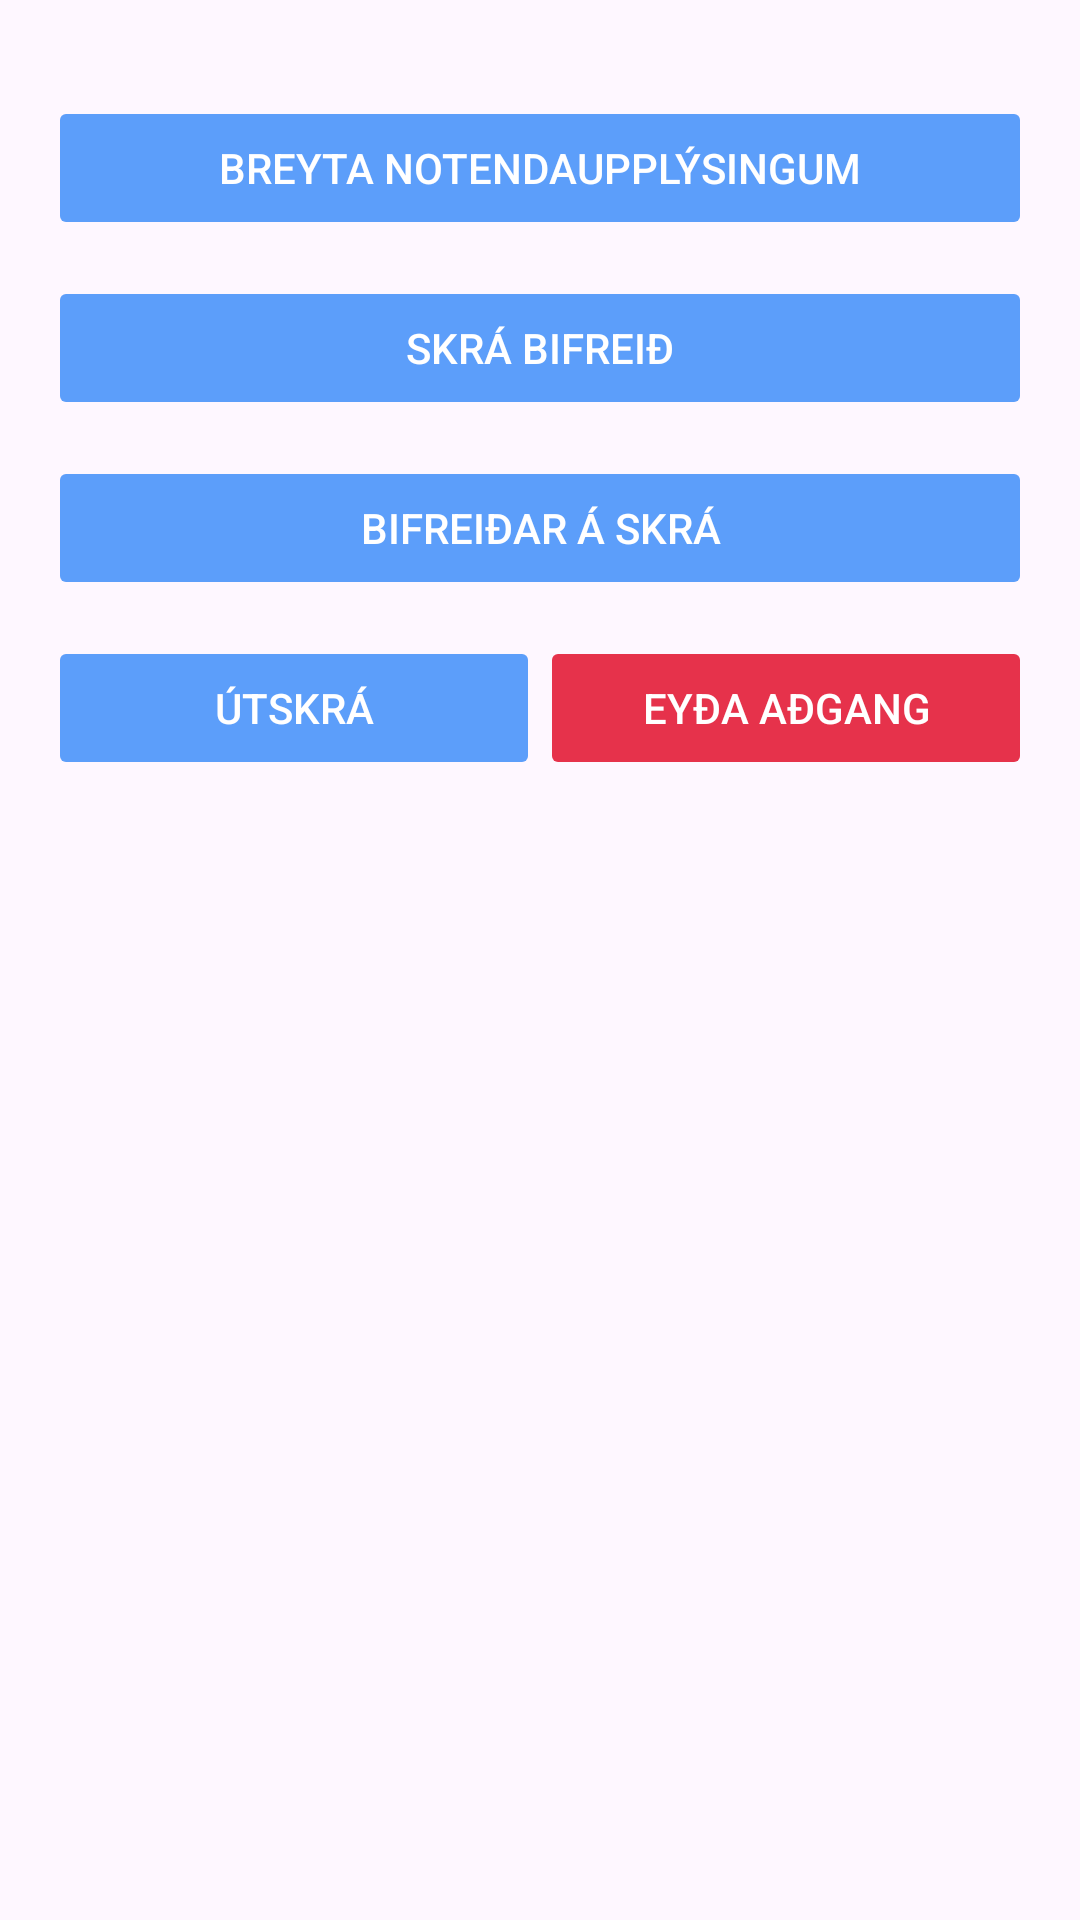

Android layout source for this screen:
<!-- AndroidManifest.xml: application theme Theme.MotorSaleJava -->
<!-- res/layout/fragment_user.xml -->
<?xml version="1.0" encoding="utf-8"?>
<androidx.constraintlayout.widget.ConstraintLayout
    xmlns:android="http://schemas.android.com/apk/res/android"
    xmlns:app="http://schemas.android.com/apk/res-auto"
    android:layout_width="match_parent"
    android:layout_height="match_parent"
    android:padding="16dp">

    
    <androidx.cardview.widget.CardView
        android:id="@+id/userCard"
        android:layout_width="match_parent"
        android:layout_height="wrap_content"
        android:visibility="gone"
        app:cardElevation="4dp"
        app:cardCornerRadius="8dp"
        app:cardBackgroundColor="@android:color/white"
        app:cardUseCompatPadding="true"
        android:layout_marginBottom="16dp"
        app:layout_constraintTop_toTopOf="parent"
        app:layout_constraintStart_toStartOf="parent"
        app:layout_constraintEnd_toEndOf="parent">

        <LinearLayout
            android:layout_width="match_parent"
            android:layout_height="wrap_content"
            android:padding="16dp"
            android:orientation="vertical">

            <TextView
                android:id="@+id/userName"
                android:layout_width="wrap_content"
                android:layout_height="wrap_content"
                android:text="@string/notendanafn_loading"
                android:textSize="18sp"
                android:textStyle="bold"
                android:textColor="@android:color/black"/>

            <TextView
                android:id="@+id/userPhone"
                android:layout_width="wrap_content"
                android:layout_height="wrap_content"
                android:text="@string/s_mi_loading"
                android:textSize="16sp"
                android:textColor="@android:color/black"/>

            <TextView
                android:id="@+id/userEmail"
                android:layout_width="wrap_content"
                android:layout_height="wrap_content"
                android:text="@string/netfang_loading"
                android:textSize="16sp"
                android:textColor="@android:color/black"/>
        </LinearLayout>
    </androidx.cardview.widget.CardView>

    
    <Button
        android:id="@+id/editUserButton"
        android:layout_width="match_parent"
        android:layout_height="wrap_content"
        android:text="@string/breyta_notendauppl_singum"
        android:layout_marginTop="16dp"
        app:layout_constraintTop_toBottomOf="@id/userCard"
        app:layout_constraintStart_toStartOf="parent"
        app:layout_constraintEnd_toEndOf="parent"
        android:backgroundTint="@color/button_dark_blue"
        android:textColor="@color/button_text"
        android:stateListAnimator="@null"/>

    
    <Button
        android:id="@+id/createListingButton"
        android:layout_width="match_parent"
        android:layout_height="wrap_content"
        android:text="@string/skr_bifrei"
        android:layout_marginTop="12dp"
        app:layout_constraintTop_toBottomOf="@id/editUserButton"
        app:layout_constraintStart_toStartOf="parent"
        app:layout_constraintEnd_toEndOf="parent"
        android:backgroundTint="@color/button_dark_blue"
        android:textColor="@color/button_text"
        android:stateListAnimator="@null"/>

    <Button
        android:id="@+id/myListingsButton"
        android:layout_width="match_parent"
        android:layout_height="wrap_content"
        android:text="@string/bifrei_ar_skr"
        android:layout_marginTop="12dp"
        app:layout_constraintTop_toBottomOf="@id/createListingButton"
        app:layout_constraintStart_toStartOf="parent"
        app:layout_constraintEnd_toEndOf="parent"
        android:backgroundTint="@color/button_dark_blue"
        android:textColor="@color/button_text"
        android:stateListAnimator="@null"/>

    <LinearLayout
        android:layout_width="match_parent"
        android:layout_height="wrap_content"
        android:layout_marginTop="12dp"
        android:orientation="horizontal"
        app:layout_constraintTop_toBottomOf="@id/myListingsButton"
        app:layout_constraintStart_toStartOf="parent"
        app:layout_constraintEnd_toEndOf="parent">

        <Button
            android:id="@+id/signoutButton"
            android:layout_width="0dp"
            android:layout_height="wrap_content"
            android:layout_weight="1"
            android:text="@string/logout"
            android:backgroundTint="@color/button_dark_blue"
            android:textColor="@color/button_text"
            android:stateListAnimator="@null" />

        <Button
            android:id="@+id/deleteUserButton"
            android:layout_width="0dp"
            android:layout_height="wrap_content"
            android:layout_weight="1"
            android:text="@string/deleteUser"
            android:backgroundTint="@color/button_dark_red"
            android:textColor="@color/button_text"
            android:stateListAnimator="@null" />
    </LinearLayout>



</androidx.constraintlayout.widget.ConstraintLayout>
<!-- resources referenced by this layout -->
<resources>
  <color name="button_dark_blue">#5C9EFA</color>
  <color name="button_dark_red">#e6324b</color>
  <color name="button_text">#FFFFFF</color>
  <string name="bifrei_ar_skr">Bifreiðar á Skrá</string>
  <string name="breyta_notendauppl_singum">Breyta Notendaupplýsingum</string>
  <string name="deleteUser">Eyða Aðgang</string>
  <string name="logout">Útskrá</string>
  <string name="netfang_loading">Netfang: Loading…</string>
  <string name="notendanafn_loading">Notendanafn: Loading…</string>
  <string name="s_mi_loading">Sími: Loading…</string>
  <string name="skr_bifrei">Skrá Bifreið</string>
  <style name="Theme.MotorSaleJava" parent="Base.Theme.MotorSaleJava" />
  <style name="Base.Theme.MotorSaleJava" parent="Theme.Material3.DayNight.NoActionBar">
          
          
      </style>
</resources>
